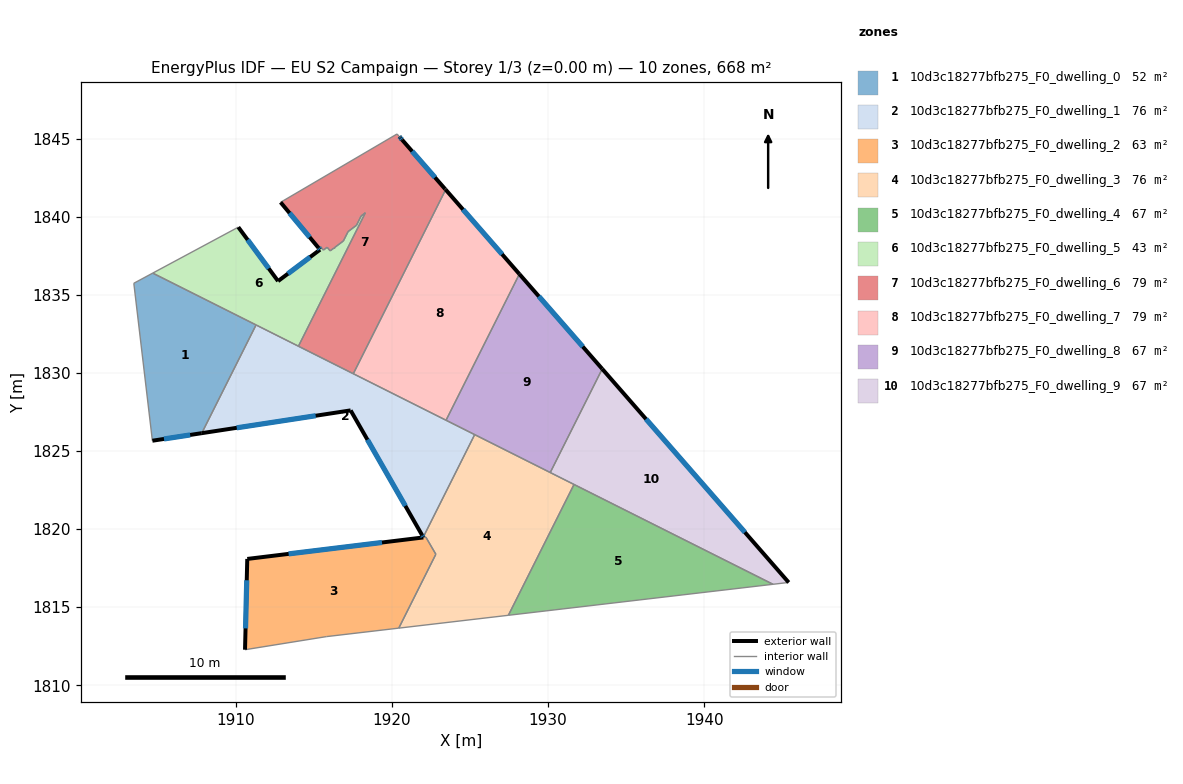
=== STOREY PLAN SPEC (per zone: floor XY polygon, exterior-wall plan segments, windows/doors) ===
zone 1: 10d3c18277bfb275_F0_dwelling_0  (52.1 m²)
  floor: (1911.30, 1833.07) (1907.83, 1826.14) (1904.67, 1825.66) (1903.48, 1835.74) (1904.69, 1836.39)
  exterior wall: (1904.67, 1825.66) – (1907.83, 1826.14)  [3.2 m]
    window: (1905.41, 1825.77) – (1907.09, 1826.03)  [2.7 m²]
  interior walls: 4
zone 2: 10d3c18277bfb275_F0_dwelling_1  (76.1 m²)
  floor: (1925.30, 1826.05) (1922.01, 1819.48) (1921.94, 1819.60) (1917.36, 1827.60) (1907.83, 1826.14) (1911.30, 1833.07)
  exterior wall: (1907.83, 1826.14) – (1917.36, 1827.60)  [9.6 m]
    window: (1910.07, 1826.48) – (1915.12, 1827.25)  [8.1 m²]
  exterior wall: (1921.94, 1819.60) – (1922.01, 1819.48)  [0.1 m]
    window: (1921.96, 1819.58) – (1921.99, 1819.51)  [0.1 m²]
  exterior wall: (1917.36, 1827.60) – (1921.94, 1819.60)  [9.2 m]
    window: (1918.44, 1825.72) – (1920.86, 1821.48)  [7.8 m²]
  interior walls: 7
zone 3: 10d3c18277bfb275_F0_dwelling_2  (62.9 m²)
  floor: (1922.17, 1819.48) (1922.82, 1818.39) (1920.44, 1813.66) (1915.80, 1813.11) (1910.60, 1812.28) (1910.74, 1818.09) (1922.01, 1819.46)
  exterior wall: (1910.74, 1818.09) – (1910.60, 1812.28)  [5.8 m]
    window: (1910.71, 1816.72) – (1910.63, 1813.64)  [4.9 m²]
  exterior wall: (1922.01, 1819.46) – (1910.74, 1818.09)  [11.4 m]
    window: (1919.37, 1819.14) – (1913.39, 1818.41)  [9.6 m²]
  interior walls: 5
zone 4: 10d3c18277bfb275_F0_dwelling_3  (76.0 m²)
  floor: (1931.66, 1822.86) (1927.46, 1814.48) (1920.44, 1813.66) (1922.82, 1818.39) (1922.17, 1819.48) (1922.02, 1819.46) (1922.01, 1819.48) (1925.30, 1826.05)
  exterior wall: (1922.01, 1819.48) – (1922.02, 1819.46)  [0.0 m]
  interior walls: 8
zone 5: 10d3c18277bfb275_F0_dwelling_4  (66.8 m²)
  floor: (1944.40, 1816.46) (1927.46, 1814.48) (1931.66, 1822.86)
  interior walls: 3
zone 6: 10d3c18277bfb275_F0_dwelling_5  (42.8 m²)
  floor: (1918.30, 1840.25) (1914.02, 1831.71) (1904.69, 1836.39) (1910.17, 1839.33) (1912.71, 1835.87) (1915.40, 1837.89) (1915.30, 1838.00) (1915.42, 1838.09) (1915.62, 1837.86) (1915.86, 1838.04) (1916.05, 1837.81) (1916.29, 1837.99) (1916.32, 1837.96) (1916.36, 1838.04) (1916.90, 1838.44) (1917.20, 1839.04) (1917.73, 1839.45) (1918.03, 1840.05)
  exterior wall: (1912.71, 1835.87) – (1910.17, 1839.33)  [4.3 m]
    window: (1912.12, 1836.69) – (1910.77, 1838.52)  [3.6 m²]
  exterior wall: (1915.40, 1837.89) – (1912.71, 1835.87)  [3.4 m]
    window: (1914.77, 1837.41) – (1913.34, 1836.35)  [2.8 m²]
  exterior wall: (1915.30, 1838.00) – (1915.40, 1837.89)  [0.1 m]
    window: (1915.33, 1837.97) – (1915.38, 1837.91)  [0.1 m²]
  interior walls: 16
zone 7: 10d3c18277bfb275_F0_dwelling_6  (78.9 m²)
  floor: (1920.65, 1844.93) (1923.41, 1841.77) (1923.44, 1841.73) (1917.53, 1829.94) (1917.49, 1829.97) (1914.02, 1831.71) (1918.30, 1840.25) (1918.03, 1840.05) (1917.73, 1839.45) (1917.20, 1839.04) (1916.90, 1838.44) (1916.36, 1838.04) (1916.32, 1837.96) (1916.29, 1837.99) (1916.05, 1837.81) (1915.86, 1838.04) (1915.62, 1837.86) (1915.42, 1838.09) (1915.30, 1838.00) (1912.88, 1840.92) (1920.33, 1845.29) (1920.48, 1845.12) (1920.54, 1845.05)
  exterior wall: (1912.88, 1840.92) – (1915.30, 1838.00)  [3.8 m]
    window: (1913.45, 1840.23) – (1914.73, 1838.69)  [3.2 m²]
  exterior wall: (1920.54, 1845.05) – (1920.48, 1845.12)  [0.1 m]
    window: (1920.53, 1845.07) – (1920.49, 1845.11)  [0.1 m²]
  exterior wall: (1920.65, 1844.93) – (1920.54, 1845.05)  [0.2 m]
    window: (1920.63, 1844.96) – (1920.57, 1845.02)  [0.1 m²]
  exterior wall: (1923.41, 1841.77) – (1920.65, 1844.93)  [4.2 m]
    window: (1922.76, 1842.51) – (1921.30, 1844.19)  [3.5 m²]
  exterior wall: (1923.44, 1841.73) – (1923.41, 1841.77)  [0.1 m]
  interior walls: 18
zone 8: 10d3c18277bfb275_F0_dwelling_7  (78.6 m²)
  floor: (1923.44, 1841.73) (1928.16, 1836.33) (1923.47, 1826.96) (1917.53, 1829.94)
  exterior wall: (1928.16, 1836.33) – (1923.44, 1841.73)  [7.2 m]
    window: (1927.05, 1837.59) – (1924.55, 1840.46)  [6.1 m²]
  interior walls: 3
zone 9: 10d3c18277bfb275_F0_dwelling_8  (66.8 m²)
  floor: (1928.16, 1836.33) (1933.47, 1830.25) (1930.14, 1823.62) (1923.47, 1826.96)
  exterior wall: (1933.47, 1830.25) – (1928.16, 1836.33)  [8.1 m]
    window: (1932.22, 1831.68) – (1929.41, 1834.90)  [6.8 m²]
  interior walls: 4
zone 10: 10d3c18277bfb275_F0_dwelling_9  (66.8 m²)
  floor: (1933.47, 1830.25) (1945.41, 1816.58) (1944.40, 1816.46) (1930.14, 1823.62)
  exterior wall: (1945.41, 1816.58) – (1933.47, 1830.25)  [18.1 m]
    window: (1942.60, 1819.79) – (1936.27, 1827.04)  [15.3 m²]
  interior walls: 4

=== DERIVED (storey summary) ===
Building: EU S2 Campaign
Storey: 1 of 3  (floor level z = 0.00 m)
Storey gross floor area: 667.8 m²
Zones on this storey: 10
  - 10d3c18277bfb275_F0_dwelling_0: floor 52.1 m²; exterior wall 3.2 m (9.6 m²); 1 window(s) 2.7 m²; WWR 28.1%
  - 10d3c18277bfb275_F0_dwelling_1: floor 76.1 m²; exterior wall 19.0 m (57.0 m²); 3 window(s) 16.0 m²; WWR 28.1%
  - 10d3c18277bfb275_F0_dwelling_2: floor 62.9 m²; exterior wall 17.2 m (51.5 m²); 2 window(s) 14.5 m²; WWR 28.1%
  - 10d3c18277bfb275_F0_dwelling_3: floor 76.0 m²; exterior wall 0.0 m (0.1 m²); WWR 0.0%
  - 10d3c18277bfb275_F0_dwelling_4: floor 66.8 m²
  - 10d3c18277bfb275_F0_dwelling_5: floor 42.8 m²; exterior wall 7.8 m (23.4 m²); 3 window(s) 6.6 m²; WWR 28.1%
  - 10d3c18277bfb275_F0_dwelling_6: floor 78.9 m²; exterior wall 8.3 m (24.9 m²); 4 window(s) 7.0 m²; WWR 27.9%
  - 10d3c18277bfb275_F0_dwelling_7: floor 78.6 m²; exterior wall 7.2 m (21.5 m²); 1 window(s) 6.1 m²; WWR 28.1%
  - 10d3c18277bfb275_F0_dwelling_8: floor 66.8 m²; exterior wall 8.1 m (24.2 m²); 1 window(s) 6.8 m²; WWR 28.1%
  - 10d3c18277bfb275_F0_dwelling_9: floor 66.8 m²; exterior wall 18.1 m (54.4 m²); 1 window(s) 15.3 m²; WWR 28.1%
Zone adjacency (shared interzone walls):
  - 10d3c18277bfb275_F0_dwelling_0 ↔ 10d3c18277bfb275_F0_dwelling_1
  - 10d3c18277bfb275_F0_dwelling_0 ↔ 10d3c18277bfb275_F0_dwelling_5
  - 10d3c18277bfb275_F0_dwelling_1 ↔ 10d3c18277bfb275_F0_dwelling_3
  - 10d3c18277bfb275_F0_dwelling_1 ↔ 10d3c18277bfb275_F0_dwelling_5
  - 10d3c18277bfb275_F0_dwelling_1 ↔ 10d3c18277bfb275_F0_dwelling_6
  - 10d3c18277bfb275_F0_dwelling_1 ↔ 10d3c18277bfb275_F0_dwelling_7
  - 10d3c18277bfb275_F0_dwelling_1 ↔ 10d3c18277bfb275_F0_dwelling_8
  - 10d3c18277bfb275_F0_dwelling_2 ↔ 10d3c18277bfb275_F0_dwelling_3
  - 10d3c18277bfb275_F0_dwelling_3 ↔ 10d3c18277bfb275_F0_dwelling_4
  - 10d3c18277bfb275_F0_dwelling_3 ↔ 10d3c18277bfb275_F0_dwelling_8
  - 10d3c18277bfb275_F0_dwelling_3 ↔ 10d3c18277bfb275_F0_dwelling_9
  - 10d3c18277bfb275_F0_dwelling_4 ↔ 10d3c18277bfb275_F0_dwelling_9
  - 10d3c18277bfb275_F0_dwelling_5 ↔ 10d3c18277bfb275_F0_dwelling_6
  - 10d3c18277bfb275_F0_dwelling_6 ↔ 10d3c18277bfb275_F0_dwelling_7
  - 10d3c18277bfb275_F0_dwelling_7 ↔ 10d3c18277bfb275_F0_dwelling_8
  - 10d3c18277bfb275_F0_dwelling_8 ↔ 10d3c18277bfb275_F0_dwelling_9